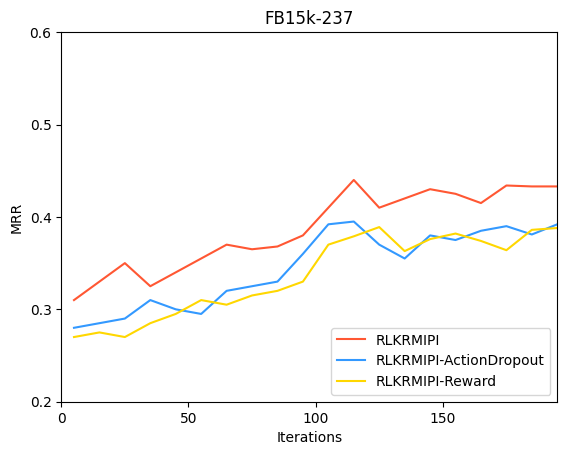

Reproduce this figure in Python.
import matplotlib.pyplot as plt

from matplotlib.font_manager import findSystemFonts

# 获取可用字体列表
available_fonts = findSystemFonts()

# 打印可用字体列表
for font in available_fonts:
    print(font)

# 设置中文字体为宋体，英文字体为新罗马
plt.rcParams['font.sans-serif'] = ['SimHei']  # 中文字体设置为宋体
plt.rcParams['font.family'] = 'Times New Roman'  # 英文字体设置为新罗马字体
plt.rcParams['axes.unicode_minus'] = False  # 解决负号显示问题

# 迭代次数
iterations = [i for i in range(5, 201, 10)]

# 模型A的MRR值
mrr_model_A = [0.310, 0.330, 0.350, 0.325, 0.340, 0.355, 0.370, 0.365, 0.368, 0.380, 0.410, 0.440, 0.410, 0.420, 0.430,
               0.425, 0.415, 0.434, 0.433, 0.433]

mrr_model_B = [0.280, 0.285, 0.290, 0.310, 0.300, 0.295, 0.320, 0.325, 0.330, 0.360, 0.392, 0.395, 0.370, 0.355, 0.380,
               0.375, 0.385, 0.390, 0.381, 0.392]

mrr_model_C = [0.270, 0.275, 0.270, 0.285, 0.295, 0.310, 0.305, 0.315, 0.320, 0.330, 0.370, 0.379, 0.389, 0.363, 0.376,
               0.382, 0.374, 0.364, 0.386, 0.388]

# 绘制MRR随迭代次数变化的图表
plt.plot(iterations[:len(mrr_model_A)], mrr_model_A, color='#FF5733', label='RLKRMIPI')  # 模型A的折线，红色
plt.plot(iterations[:len(mrr_model_B)], mrr_model_B, color='#3399FF', label='RLKRMIPI-ActionDropout')  # 模型B的折线，绿色虚线
plt.plot(iterations[:len(mrr_model_C)], mrr_model_C, color='#FFD700', label='RLKRMIPI-Reward')  # 模型C的折线，蓝色点划线

plt.title('FB15k-237')
# plt.xlabel('迭代次数')
plt.xlabel('Iterations')
plt.ylabel('MRR')
plt.legend()  # 添加图例
plt.xticks(ticks=range(0, 201, 50))  # 设置x轴刻度，每隔50个单位显示一个刻度
plt.yticks(ticks=[0.2, 0.3, 0.4, 0.5, 0.6])  # 设置y轴刻度，只显示指定刻度
plt.grid(False)  # 移除网格线
plt.xlim(0, 200)  # 设置x轴范围
plt.xlim(0, iterations[-1])  # 设置x轴范围为最后一个迭代次数
# 将图例放在右下角
plt.legend(loc='lower right')

# 保存图像到D盘
plt.savefig('./FB15k-237_pic.png')
plt.show()
